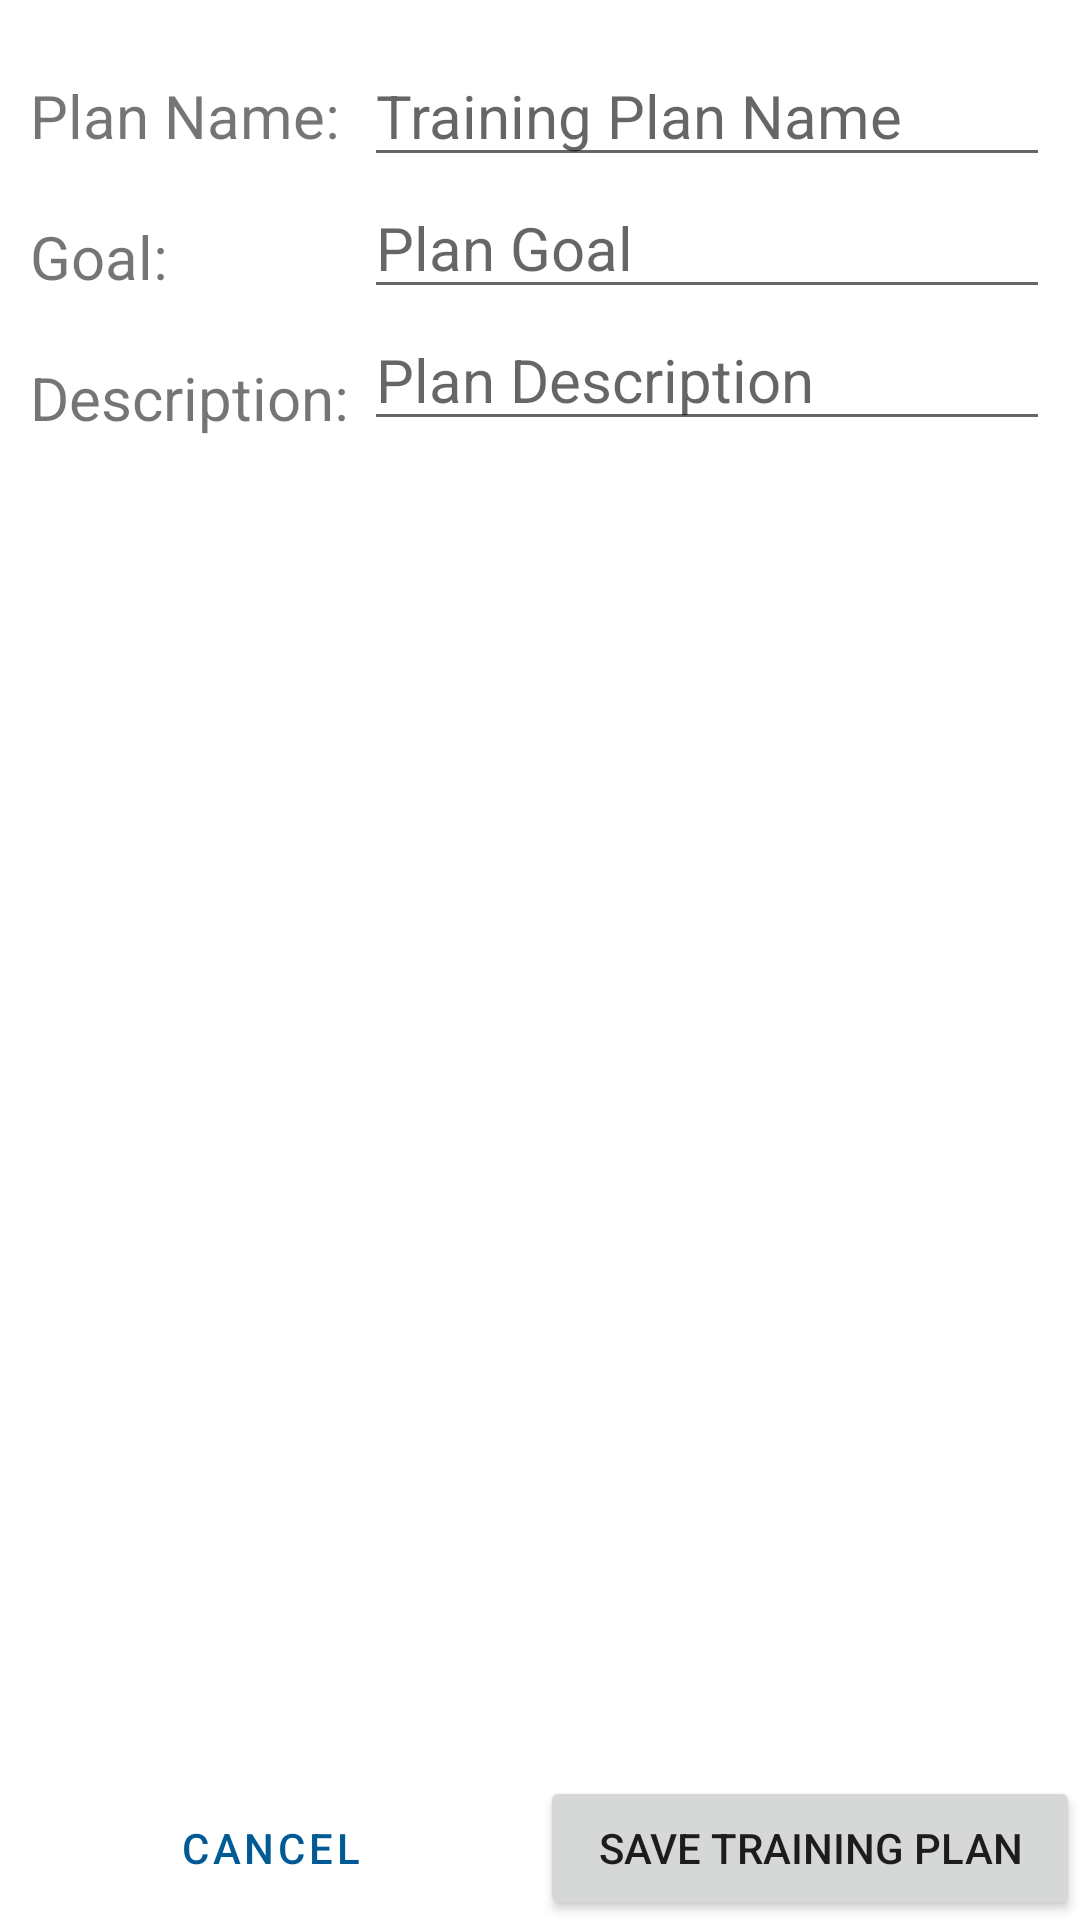

Layout XML and referenced resources for this Android screen:
<!-- AndroidManifest.xml: application theme Theme.JANI -->
<!-- res/layout/fragment_overview_creation.xml -->
<?xml version="1.0" encoding="utf-8"?>
<LinearLayout
    xmlns:android="http://schemas.android.com/apk/res/android"
    android:layout_width="match_parent"
    android:layout_height="match_parent"
    xmlns:app="http://schemas.android.com/apk/res-auto"
    android:id="@+id/fragment_overview"
    android:orientation="vertical">


    <LinearLayout
        app:layout_constraintTop_toTopOf="parent"
        android:layout_width="match_parent"
        android:layout_height="wrap_content"
        android:orientation="horizontal"
        android:layout_marginStart="10dp"
        android:layout_marginEnd="10dp"
        android:layout_marginTop="15dp">

        <LinearLayout
            android:layout_width="wrap_content"
            android:layout_height="wrap_content"
            android:orientation="vertical">

            <TextView
                android:layout_width="wrap_content"
                android:layout_height="wrap_content"
                android:text="Plan Name: "
                android:textSize="20sp"
                android:layout_marginTop="10dp"/>

            <TextView
                android:layout_width="wrap_content"
                android:layout_height="wrap_content"
                android:text="Goal: "
                android:textSize="20sp"
                android:layout_marginTop="20dp"/>

            <TextView
                android:layout_width="wrap_content"
                android:layout_height="wrap_content"
                android:text="Description: "
                android:textSize="20sp"
                android:layout_marginTop="20dp"/>

        </LinearLayout>

        <LinearLayout
            android:layout_width="match_parent"
            android:layout_height="wrap_content"
            android:orientation="vertical">

            <EditText
                android:layout_height="wrap_content"
                android:layout_width="match_parent"
                android:id="@+id/pc_edittext_planname"
                android:textSize="20dp"
                android:hint="Training Plan Name"/>

            <EditText
                android:layout_width="match_parent"
                android:layout_height="wrap_content"
                android:textSize="20dp"
                android:id="@+id/pc_edittext_plangoal"
                android:hint="Plan Goal"/>

            <EditText
                android:layout_width="match_parent"
                android:layout_height="wrap_content"
                android:textSize="20dp"
                android:id="@+id/pc_edittext_plandescript"
                android:hint="Plan Description"/>

        </LinearLayout>


    </LinearLayout>

    <Space
        android:layout_width="match_parent"
        android:layout_height="0dp"
        android:layout_weight="1"/>

    <LinearLayout
        android:layout_width="match_parent"
        android:layout_height="wrap_content"
        android:orientation="horizontal">

        <Button
            android:layout_width="0dp"
            android:layout_weight="1"
            android:layout_height="wrap_content"
            android:text="Cancel"
            android:id="@+id/pc_button_cancelplan"
            android:background="@color/theme3"
            style="?android:attr/buttonBarButtonStyle" />

        <Button
            android:layout_width="0dp"
            android:layout_weight="1"
            android:layout_height="wrap_content"
            android:text="Save Training Plan"
            android:id="@+id/pc_button_saveplan" />

    </LinearLayout>

</LinearLayout>
<!-- resources referenced by this layout -->
<resources>
  <color name="theme3">#007BC7</color>
  <style name="Theme.JANI" parent="Theme.MaterialComponents.DayNight.DarkActionBar">
          
          <item name="colorPrimary">@color/theme2</item>
          <item name="colorPrimaryVariant">@color/theme1</item>
          <item name="colorOnPrimary">@color/theme5</item>
          
          <item name="colorSecondary">@color/theme3</item>
          <item name="colorSecondaryVariant">@color/theme4</item>
          <item name="colorOnSecondary">@color/black</item>
          
          <item name="android:statusBarColor" tools:targetApi="l">@color/actionbar</item>
          
      </style>
  <color name="theme2">#005B94</color>
  <color name="theme1">#002C47</color>
  <color name="theme5">#CADBE6</color>
  <color name="theme4">#73ACD0</color>
  <color name="black">#FF000000</color>
  <color name="actionbar">#001E30</color>
</resources>
